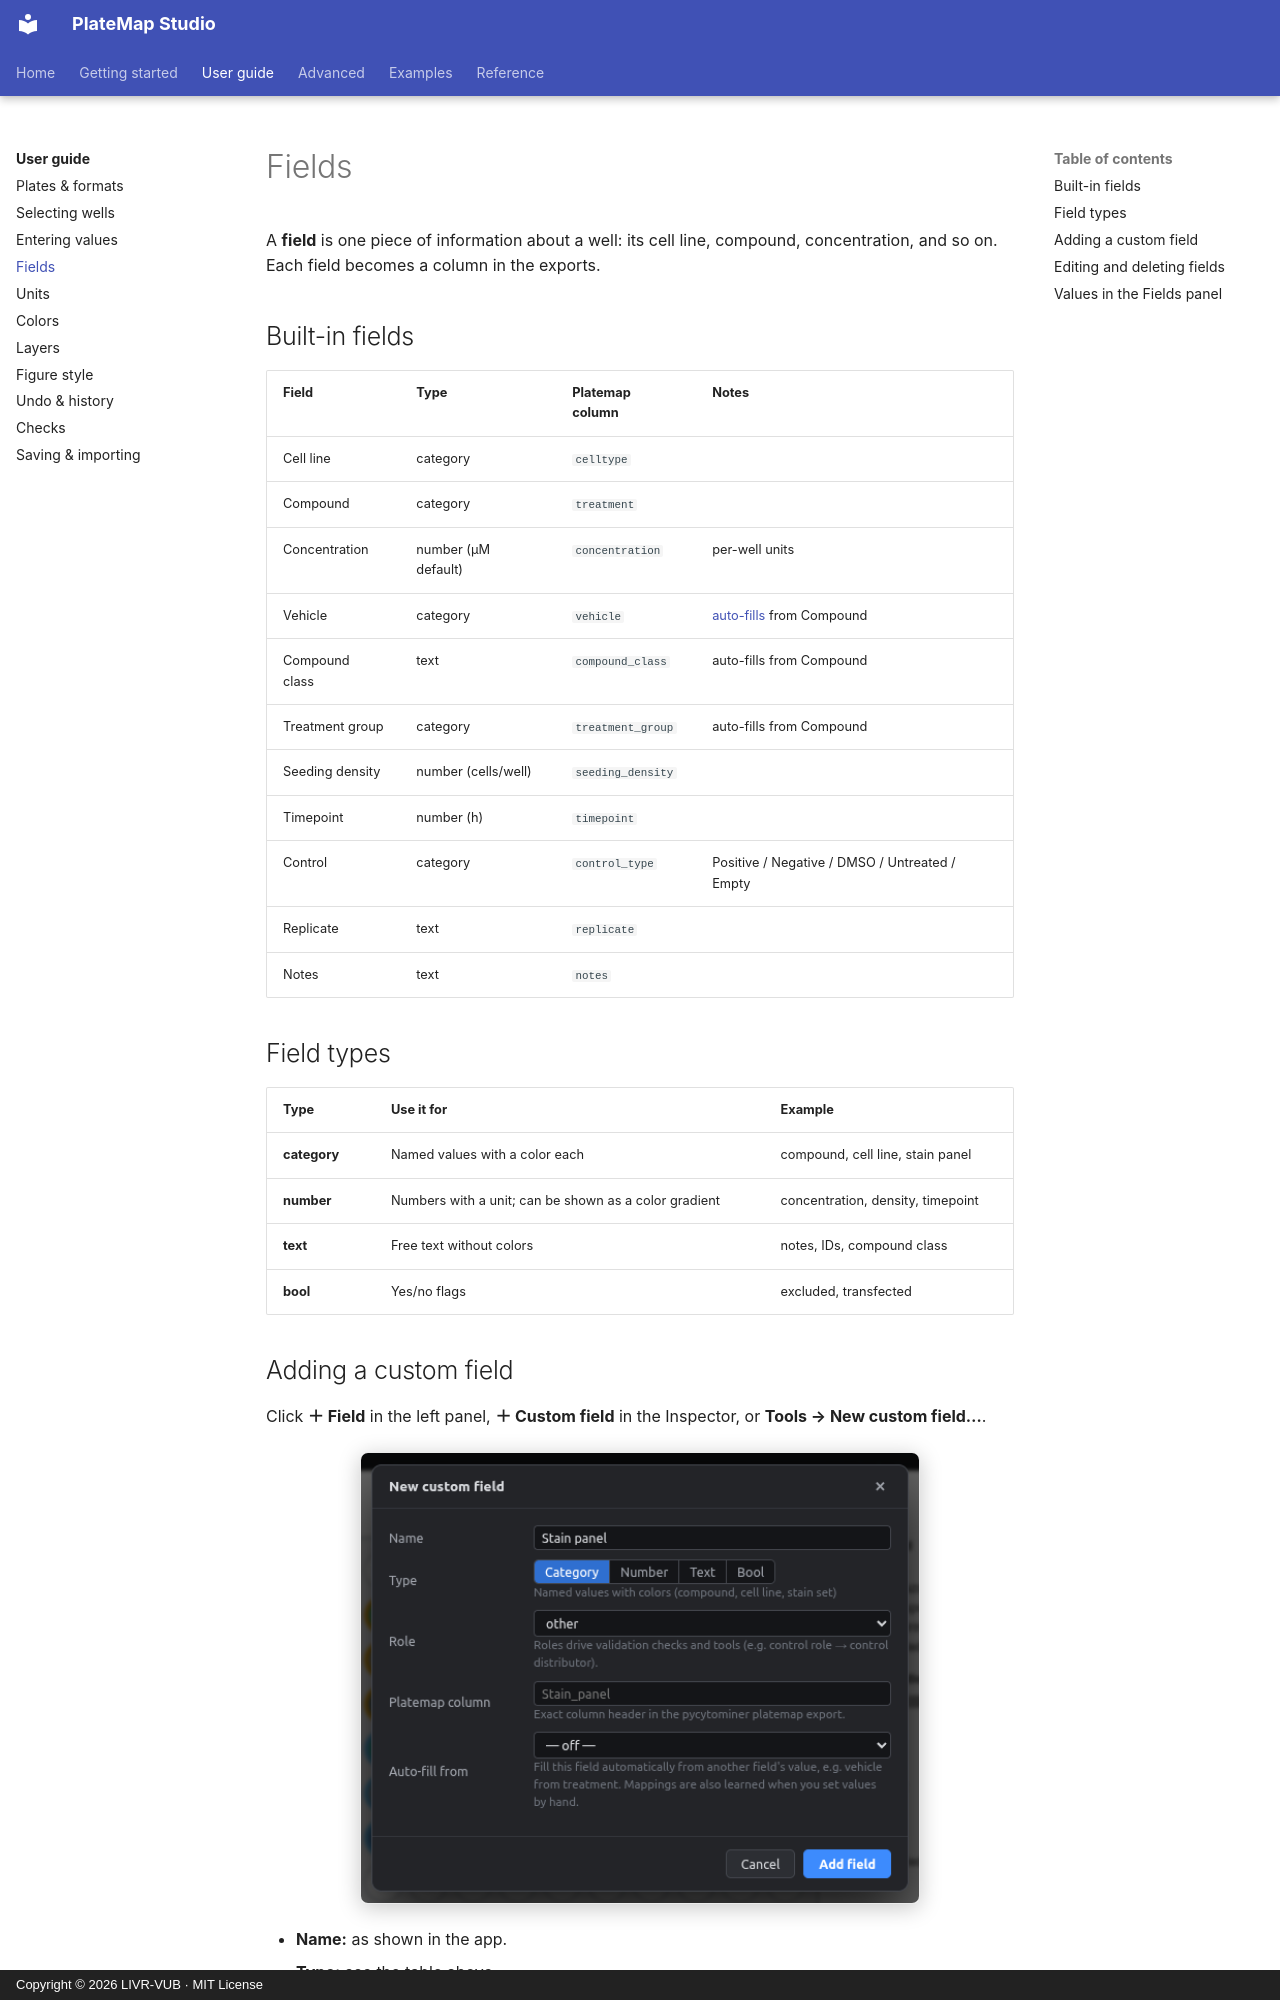

repository: LIVR-VUB/Platemap-studio · page: user-guide/fields/index.html · generator: mkdocs · copyright: Copyright © 2026 LIVR-VUB · MIT License

# Fields

A **field** is one piece of information about a well: its cell line, compound, concentration, and so on. Each field becomes a column in the exports.

## Built-in fields

| Field | Type | Platemap column | Notes |
|---|---|---|---|
| Cell line | category | `celltype` | |
| Compound | category | `treatment` | |
| Concentration | number (µM default) | `concentration` | per-well units |
| Vehicle | category | `vehicle` | [auto-fills](../advanced/auto-fill.md) from Compound |
| Compound class | text | `compound_class` | auto-fills from Compound |
| Treatment group | category | `treatment_group` | auto-fills from Compound |
| Seeding density | number (cells/well) | `seeding_density` | |
| Timepoint | number (h) | `timepoint` | |
| Control | category | `control_type` | Positive / Negative / DMSO / Untreated / Empty |
| Replicate | text | `replicate` | |
| Notes | text | `notes` | |

## Field types

| Type | Use it for | Example |
|---|---|---|
| **category** | Named values with a color each | compound, cell line, stain panel |
| **number** | Numbers with a unit; can be shown as a color gradient | concentration, density, timepoint |
| **text** | Free text without colors | notes, IDs, compound class |
| **bool** | Yes/no flags | excluded, transfected |
